Run: headless pygame with SDL's dummy video driver; simulated clock (each Clock.tick advances the game by its frame time, no real sleeping); random seed 0; keys injected as events and as key.get_pressed() state; no mouse input.
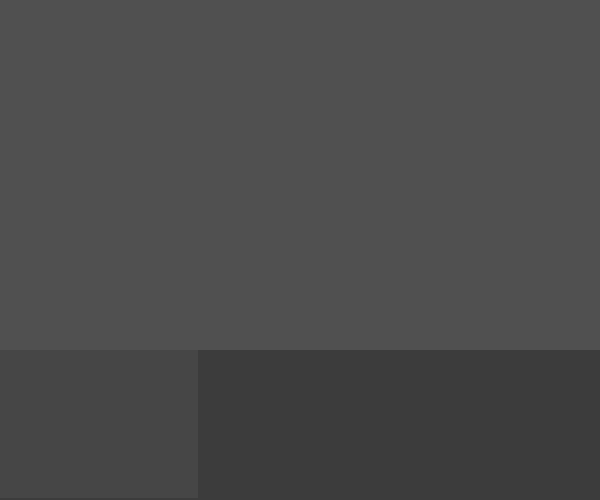
Frame 1 of 4 · flips 1–60 · no input
Frame 2 of 4 · flips 61–180 · tapped SPACE, RETURN · held RIGHT (→), D · screen unchanged from frame 1, image omitted
Frame 3 of 4 · flips 181–300 · held DOWN (↓), S · screen unchanged from frame 2, image omitted
Frame 4 of 4 · flips 301–420 · held LEFT (←), A, UP (↑), W · screen unchanged from frame 3, image omitted

The pygame program that drew these frames:

import pygame

win = (600, 500)

display = pygame.display.set_mode(win)

win_tolse = pygame.Surface((600, 150))
win_but = pygame.Surface((198, 148))


while True:
    display.fill((80, 80, 80))
    win_but.fill((70, 70, 70))
    win_tolse.fill((60, 60, 60))

    win_tolse.blit(win_but, (0, 0))
    display.blit(win_tolse, (0, 350))


    for i in pygame.event.get():
        if i.type == pygame.QUIT:
            exit()


    pygame.display.flip()
